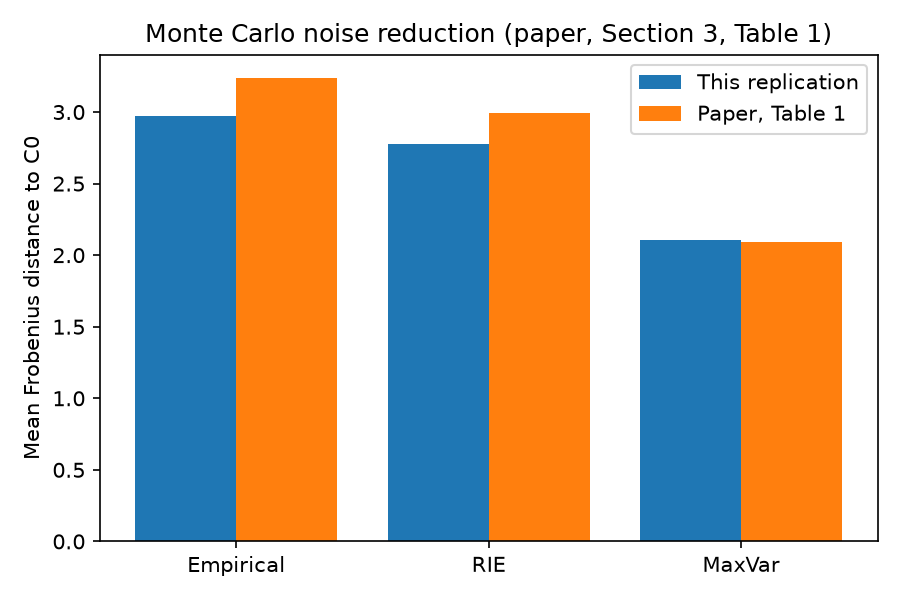

The table this chart was drawn from, first rows:
method, mean_frobenius_distance, std_frobenius_distance, n_samples, paper_table1_value
empirical, 2.974, 0.5474, 100, 3.24
rie, 2.774, 0.5787, 100, 2.99
maxvar, 2.104, 0.6981, 100, 2.09
